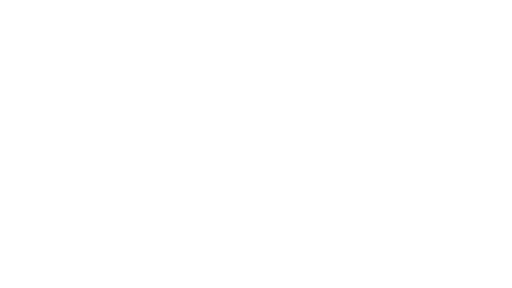
t = 0.00 s
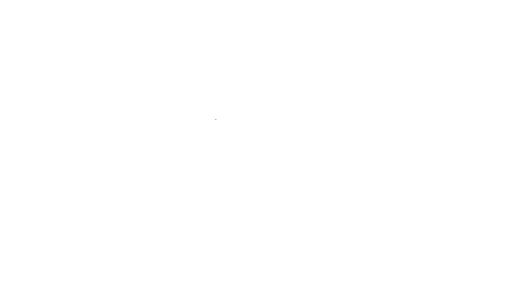
t = 0.65 s
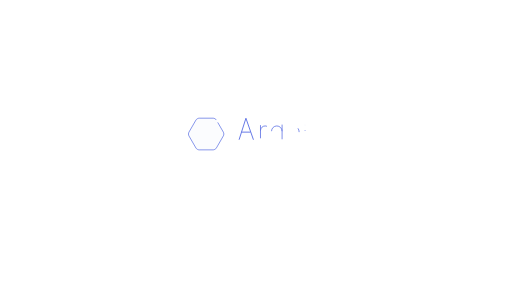
t = 1.30 s
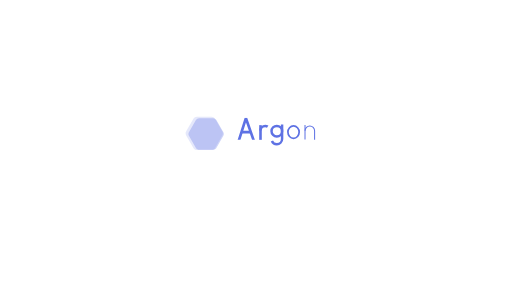
t = 1.95 s
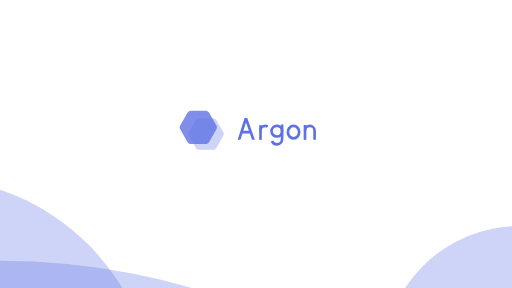
t = 2.60 s
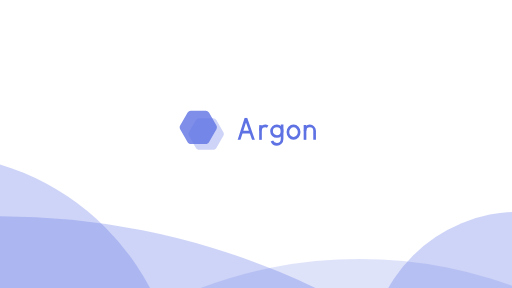
t = 3.25 s

The animated SVG that drew these frames (rendered in a browser with its animation timeline set to each time). Animation: 36 SMIL elements (animate=26,animateTransform=1,set=9); one cycle of 3.25 s.

<?xml version="1.0" encoding="utf-8"?>
<svg version="1.1" xmlns="http://www.w3.org/2000/svg" xmlns:xlink="http://www.w3.org/1999/xlink" x="0px" y="0px"
	 viewBox="0 0 1920 1080" enable-background="new 0 0 1920 1080" xml:space="preserve">
<g>
	<g>
		<path fill="rgb(94, 114, 228, 0)" stroke="#5E72E4" stroke-width="3" stroke-dasharray="402" stroke-dashoffset="402" d="M811.38,450.13c-2.2-3.81-7.6-6.93-12-6.93h-52.59c-4.4,0-9.8,3.12-12,6.93l-26.29,45.54
			c-2.2,3.81-2.2,10.05,0,13.86l26.29,45.54c2.2,3.81,7.6,6.93,12,6.93h52.59c4.4,0,9.8-3.12,12-6.93l26.29-45.54
			c2.2-3.81,2.2-10.05,0-13.86L811.38,450.13z">
			<animate attributeName="stroke-width" begin="1s" values="3; 0" dur="1s" fill="freeze" calcMode="spline" keySplines="0.8 0 0.2 1"/>
			<animate attributeName="stroke-dashoffset" begin="0.5s" values="402; 0" dur="1s" fill="freeze" calcMode="spline" keySplines="0.8 0 0.2 1"/>
			<animate attributeName="fill" begin="1s" values="rgb(94, 114, 228, 0); rgb(94, 114, 228, 0.3)" dur="1s" fill="freeze" calcMode="spline" keySplines="0.8 0 0.2 1"/>
		</path>
	</g>
	<g>
		<path fill="rgb(94, 114, 228, 0)" d="M783.65,422.13c-2.2-3.81-7.6-6.93-12-6.93H715.6c-4.4,0-9.8,3.12-12,6.93l-28.03,48.54
			c-2.2,3.81-2.2,10.05,0,13.86l28.03,48.54c2.2,3.81,7.6,6.93,12,6.93h56.05c4.4,0,9.8-3.12,12-6.93l28.03-48.54
			c2.2-3.81,2.2-10.05,0-13.86L783.65,422.13z">
			<animateTransform attributeName="transform" type="translate" begin="1.5s" values="27.73,28; 0,0" dur="1.1s" fill="freeze" calcMode="spline" keySplines="0.8 0 0.2 1"/>
			<animate attributeName="fill" begin="1.5s" values="rgb(94, 114, 228, 0); rgb(94, 114, 228, 0.8)" dur="1.1s" fill="freeze" calcMode="spline" keySplines="0.8 0 0.2 1"/>
		</path>
	</g>
</g>
<g>
	<circle opacity="0.3" fill="#5E72E4" enable-background="new" cx="1946.5" cy="1357.5" r="0">
		<animate attributeName="r" begin="1.25s" values="0; 563.5" dur="2s" fill="freeze" calcMode="spline" keySplines="0.8 0 0.2 1"/>
	</circle>
	<circle opacity="0.3" fill="#5E72E4" enable-background="new" cx="-273.5" cy="1521.5" r="0">
		<animate attributeName="r" begin="1.25s" values="0; 945.5" dur="2s" fill="freeze" calcMode="spline" keySplines="0.8 0 0.2 1"/>
	</circle>
	<circle opacity="0.3" fill="#5E72E4" enable-background="new" cx="0" cy="3548" r="0">
		<animate attributeName="r" begin="1.25s" values="1000; 2737" dur="2s" fill="freeze" calcMode="spline" keySplines="0.8 0 0.2 1"/>
	</circle>
	<circle opacity="0.2" fill="#5E72E4" enable-background="new" cx="1348" cy="2652" r="0">
		<animate attributeName="r" begin="1.25s" values="200; 1681" dur="2s" fill="freeze" calcMode="spline" keySplines="0.8 0 0.2 1"/>
	</circle>
</g>
<g>
	<g>
		<clipPath id="clipPath_1">
			<rect x="887.47" y="441.31" width="68.76" height="83.07"/>
		</clipPath>
		<path clip-path="url(#clipPath_1)" fill="none" stroke="#5E72E4" stroke-width="0" stroke-linecap="square" stroke-linejoin="bevel" stroke-dasharray="190" d="M893.52,533.63l28.71-90.3l31.52,90.31">
			<animate attributeName="stroke-width" begin="1s" values="3; 10" dur="1s" fill="freeze" calcMode="spline" keySplines="0.8 0 0.2 1"/>
			<animate attributeName="stroke-dashoffset" begin="0.5s" values="190; 0" dur="1s" fill="freeze" calcMode="spline" keySplines="0.8 0 0.2 1"/>
			<set attributeName="stroke-width" to="3" begin="0.5s" />
		</path>
		<line clip-path="url(#clipPath_1)" fill="none" stroke="#5E72E4" stroke-width="0" stroke-miterlimit="10" stroke-dasharray="45" x1="940.44" y1="495.5" x2="905" y2="495.5">
			<animate attributeName="stroke-width" begin="1s" values="3; 10" dur="1s" fill="freeze" calcMode="spline" keySplines="0.8 0 0.2 1"/>
			<animate attributeName="stroke-dashoffset" begin="0.5s" values="-37; 0" dur="1s" fill="freeze" calcMode="spline" keySplines="0.8 0 0.2 1"/>
			<set attributeName="stroke-width" to="3" begin="0.5s" />
		</line>
	</g>
	<g>
		<path fill="none" stroke="#5E72E4" stroke-width="0" stroke-miterlimit="10" stroke-dasharray="56" d="M976.86,469.29v55.09">
			<animate attributeName="stroke-width" begin="1.15s" values="3; 10" dur="1s" fill="freeze" calcMode="spline" keySplines="0.8 0 0.2 1"/>
			<animate attributeName="stroke-dashoffset" begin="0.65s" values="56; 0" dur="1s" fill="freeze" calcMode="spline" keySplines="0.8 0 0.2 1"/>
			<set attributeName="stroke-width" to="3" begin="0.65s" />
		</path>
		<path fill="none" stroke="#5E72E4" stroke-width="0" stroke-miterlimit="10" stroke-dasharray="38" d="M976.86,489.77c0-9.68,7.85-17.52,17.52-17.52
			c3.5,0,6.76,1.03,9.5,2.8">
			<animate attributeName="stroke-width" begin="1.15s" values="3; 10" dur="1s" fill="freeze" calcMode="spline" keySplines="0.8 0 0.2 1"/>
			<animate attributeName="stroke-dashoffset" begin="0.65s" values="38; 0" dur="1s" fill="freeze" calcMode="spline" keySplines="0.8 0 0.2 1"/>
			<set attributeName="stroke-width" to="3" begin="0.65s" />
		</path>
	</g>
	<g>
		<path fill="none" stroke="#5E72E4" stroke-width="0" stroke-miterlimit="10" stroke-dasharray="124" d="M1057.86,492.08c0,10.94-8.87,19.81-19.81,19.81
			c-10.94,0-19.81-8.87-19.81-19.81s8.87-19.81,19.81-19.81C1048.99,472.27,1057.86,481.14,1057.86,492.08z">
			<animate attributeName="stroke-width" begin="1.3s" values="3; 10" dur="1s" fill="freeze" calcMode="spline" keySplines="0.8 0 0.2 1"/>
			<animate attributeName="stroke-dashoffset" begin="0.8s" values="-124; 0" dur="1s" fill="freeze" calcMode="spline" keySplines="0.8 0 0.2 1"/>
			<set attributeName="stroke-width" to="3" begin="0.8s" />
		</path>
		<path fill="none" stroke="#5E72E4" stroke-width="0" stroke-miterlimit="10" stroke-dasharray="110" d="M1057.84,467.27v54.05
			c0,10.94-8.87,19.81-19.81,19.81c-8.36,0-15.51-5.18-18.42-12.5">
			<animate attributeName="stroke-width" begin="1.3s" values="3; 10" dur="1s" fill="freeze" calcMode="spline" keySplines="0.8 0 0.2 1"/>
			<animate attributeName="stroke-dashoffset" begin="0.8s" values="110; 0" dur="1s" fill="freeze" calcMode="spline" keySplines="0.8 0 0.2 1"/>
			<set attributeName="stroke-width" to="3" begin="0.8s" />
		</path>
	</g>
	<g>
		<path fill="none" stroke="#5E72E4" stroke-width="0" stroke-miterlimit="10" stroke-dasharray="140" d="M1121.83,495.46c0,12.81-9.45,23.19-21.11,23.19
			s-21.11-10.38-21.11-23.19c0-12.81,9.45-23.19,21.11-23.19S1121.83,482.65,1121.83,495.46z">
			<animate attributeName="stroke-width" begin="1.45s" values="3; 10" dur="1s" fill="freeze" calcMode="spline" keySplines="0.8 0 0.2 1"/>
			<animate attributeName="stroke-dashoffset" begin="0.95s" values="-140; 0" dur="1s" fill="freeze" calcMode="spline" keySplines="0.8 0 0.2 1"/>
			<set attributeName="stroke-width" to="3" begin="0.95s" />
		</path>
	</g>
	<g>
		<path fill="none" stroke="#5E72E4" stroke-width="0" stroke-miterlimit="10" stroke-dasharray="57" d="M1143.78,524.38v-55.71">
			<animate attributeName="stroke-width" begin="1.6s" values="3; 10" dur="1s" fill="freeze" calcMode="spline" keySplines="0.8 0 0.2 1"/>
			<animate attributeName="stroke-dashoffset" begin="1.1s" values="-57; 0" dur="1s" fill="freeze" calcMode="spline" keySplines="0.8 0 0.2 1"/>
			<set attributeName="stroke-width" to="3" begin="1.1s" />
		</path>
		<path fill="none" stroke="#5E72E4" stroke-width="0" stroke-miterlimit="10" stroke-dasharray="90" d="M1143.95,490.15c0-9.88,8.01-17.9,17.9-17.9
			c9.88,0,17.9,8.01,17.9,17.9v34.23">
			<animate attributeName="stroke-width" begin="1.6s" values="3; 10" dur="1s" fill="freeze" calcMode="spline" keySplines="0.8 0 0.2 1"/>
			<animate attributeName="stroke-dashoffset" begin="1.1s" values="90; 0" dur="1s" fill="freeze" calcMode="spline" keySplines="0.8 0 0.2 1"/>
			<set attributeName="stroke-width" to="3" begin="1.1s" />
		</path>
	</g>
</g>
</svg>